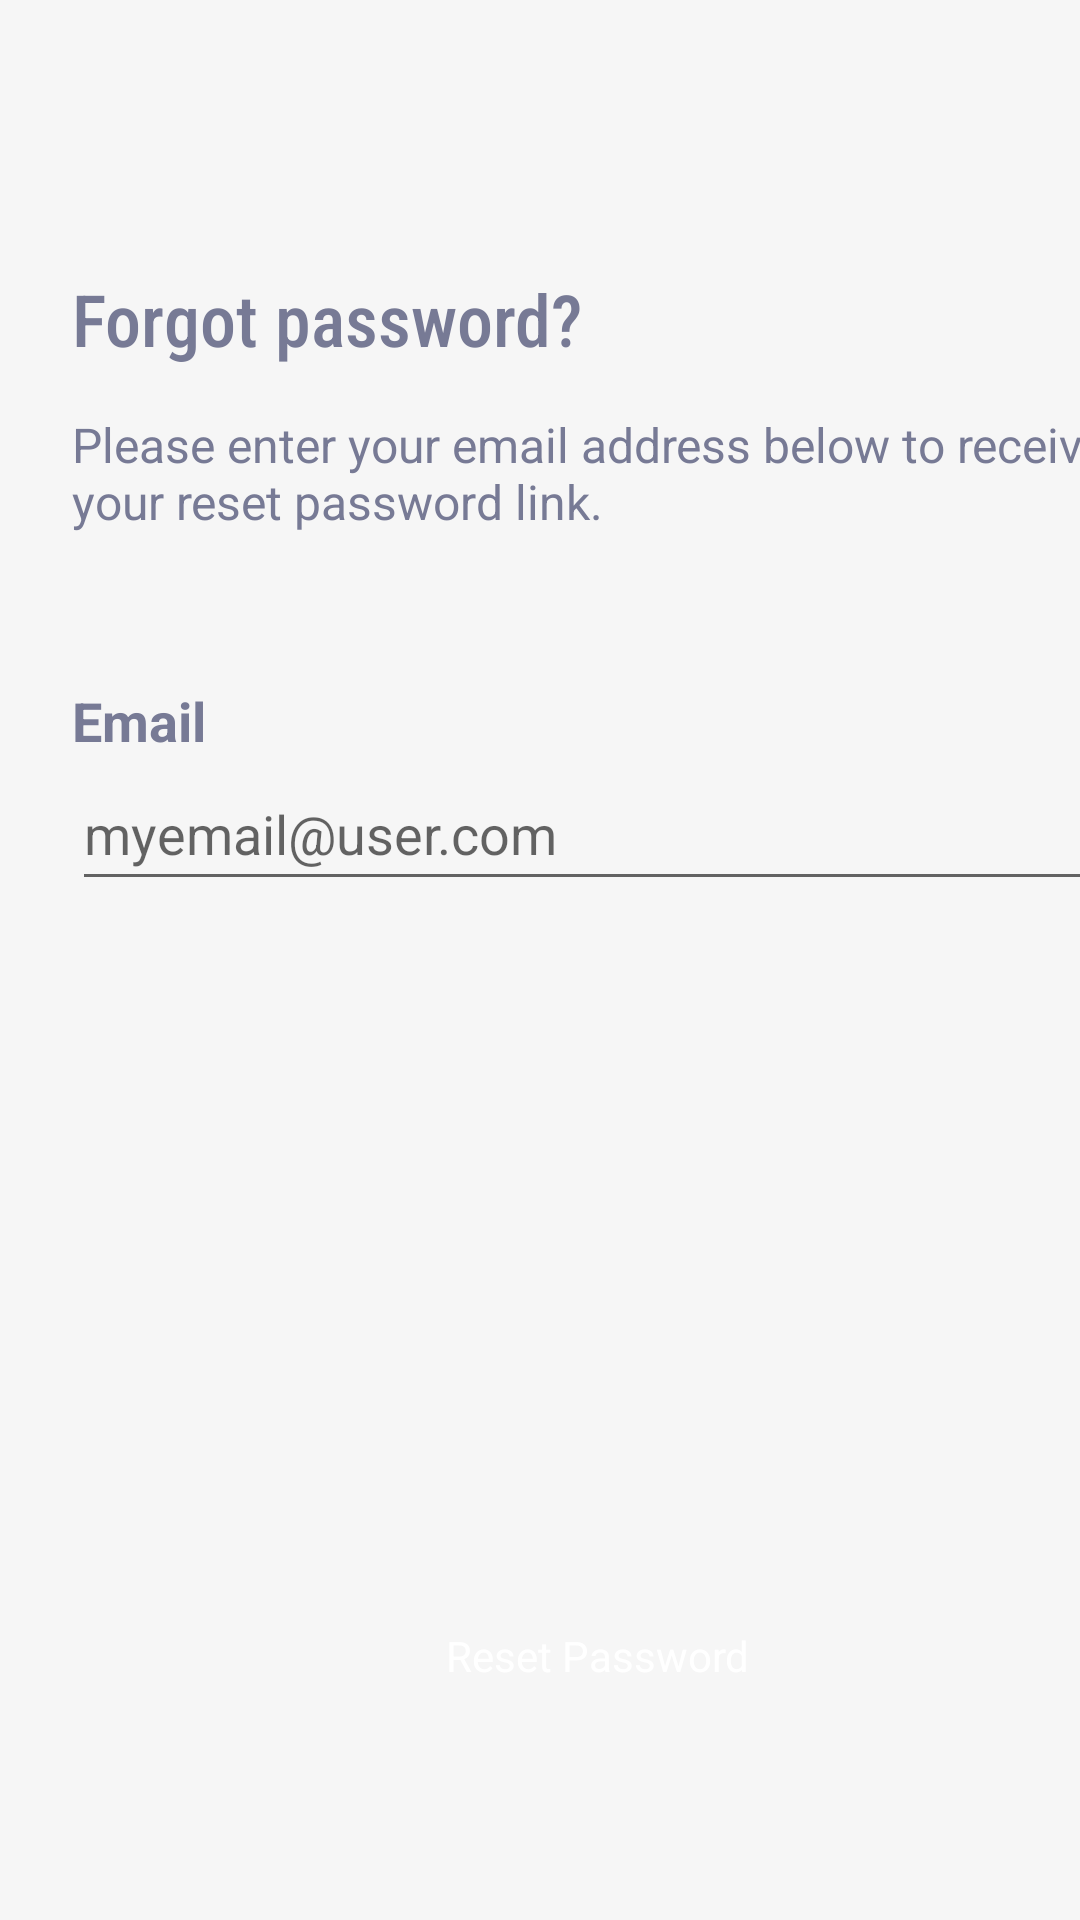

This screen was rendered from an Android layout file. Write that file and the resources it references.
<!-- AndroidManifest.xml: application theme Theme.MRIMate -->
<!-- res/layout/activity_reset_password.xml -->
<?xml version="1.0" encoding="utf-8"?>
<androidx.constraintlayout.widget.ConstraintLayout xmlns:android="http://schemas.android.com/apk/res/android"
    xmlns:app="http://schemas.android.com/apk/res-auto"
    xmlns:tools="http://schemas.android.com/tools"
    android:layout_width="match_parent"
    android:layout_height="match_parent"
    tools:context=".old.resetpassword.ResetPasswordActivity">

    <ImageView
        android:id="@+id/iv_back"
        android:layout_width="wrap_content"
        android:layout_height="wrap_content"
        android:layout_marginStart="24dp"
        android:layout_marginTop="50dp"
        android:contentDescription="@string/back_button"
        app:layout_constraintStart_toStartOf="parent"
        app:layout_constraintTop_toTopOf="parent"
        app:srcCompat="@drawable/ic_back" />

    <TextView
        android:id="@+id/tv_forgot_password"
        android:layout_width="wrap_content"
        android:layout_height="wrap_content"
        android:layout_marginTop="40dp"
        android:fontFamily="sans-serif-condensed-medium"
        android:text="@string/forget_password"
        android:textColor="@color/rhythm"
        android:textSize="24sp"
        app:layout_constraintStart_toStartOf="@id/iv_back"
        app:layout_constraintTop_toBottomOf="@id/iv_back" />

    <TextView
        android:id="@+id/tv_forgot_password_description"
        android:layout_width="350dp"
        android:layout_height="wrap_content"
        android:layout_marginTop="15dp"
        android:text="@string/forget_password_description"
        android:textColor="@color/rhythm"
        android:textSize="16sp"
        app:layout_constraintStart_toStartOf="@id/iv_back"
        app:layout_constraintTop_toBottomOf="@id/tv_forgot_password" />

    <ProgressBar
        android:id="@+id/progress_bar"
        android:layout_width="100dp"
        android:layout_height="100dp"
        android:indeterminateTint="@color/colorPrimary"
        android:visibility="gone"
        app:layout_constraintBottom_toTopOf="@+id/bt_reset_password"
        app:layout_constraintEnd_toEndOf="parent"
        app:layout_constraintStart_toStartOf="parent"
        app:layout_constraintTop_toBottomOf="@id/tv_forgot_password" />

    
    <TextView
        android:id="@+id/tv_email"
        android:layout_width="wrap_content"
        android:layout_height="wrap_content"
        android:layout_marginTop="50dp"
        android:drawablePadding="15dp"
        android:text="@string/email"
        android:textColor="@color/rhythm"
        android:textSize="18sp"
        android:textStyle="bold"
        app:drawableLeftCompat="@drawable/ic_email"
        app:layout_constraintStart_toStartOf="@id/iv_back"
        app:layout_constraintTop_toBottomOf="@id/tv_forgot_password_description" />

    
    <EditText
        android:id="@+id/et_email"
        android:layout_width="0dp"
        android:layout_height="wrap_content"
        android:hint="@string/email_hint"
        android:inputType="textEmailAddress"
        android:minHeight="48dp"
        app:layout_constraintEnd_toEndOf="@id/tv_forgot_password_description"
        app:layout_constraintStart_toStartOf="@id/tv_forgot_password_description"
        app:layout_constraintTop_toBottomOf="@id/tv_email"
        tools:ignore="Autofill" />

    <Button
        android:id="@+id/bt_reset_password"
        android:layout_width="0dp"
        android:layout_height="wrap_content"
        android:layout_marginBottom="64dp"
        android:background="@drawable/button_green_shape"
        android:text="@string/reset_password"
        android:textAppearance="@style/TextAppearance.AppCompat.Body1"
        android:textColor="@color/white"
        app:layout_constraintBottom_toBottomOf="parent"
        app:layout_constraintEnd_toEndOf="@id/tv_forgot_password_description"
        app:layout_constraintStart_toStartOf="@id/tv_forgot_password_description" />
</androidx.constraintlayout.widget.ConstraintLayout>
<!-- resources referenced by this layout -->
<resources>
  <color name="colorPrimary">#129A7F</color>
  <color name="rhythm">#777A95</color>
  <color name="white">#FFFFFFFF</color>
  <!-- drawable ic_back (drawable) -->
  <vector xmlns:android="http://schemas.android.com/apk/res/android"
      android:width="40dp"
      android:height="40dp"
      android:viewportWidth="40"
      android:viewportHeight="40">
      <path
          android:pathData="M10,0L30,0A10,10 0,0 1,40 10L40,30A10,10 0,0 1,30 40L10,40A10,10 0,0 1,0 30L0,10A10,10 0,0 1,10 0z"
          android:fillColor="#F6F6F6" />
      <path
          android:strokeWidth="1"
          android:pathData="M10,0.5L30,0.5A9.5,9.5 0,0 1,39.5 10L39.5,30A9.5,9.5 0,0 1,30 39.5L10,39.5A9.5,9.5 0,0 1,0.5 30L0.5,10A9.5,9.5 0,0 1,10 0.5z"
          android:strokeAlpha="0.2"
          android:fillColor="#00000000"
          android:strokeColor="#A0A2B3" />
      <path
          android:pathData="M26,20H14"
          android:strokeLineJoin="round"
          android:strokeWidth="2"
          android:fillColor="#00000000"
          android:strokeColor="#777A95"
          android:strokeLineCap="round" />
      <path
          android:pathData="M21,27L14,20L21,13"
          android:strokeLineJoin="round"
          android:strokeWidth="2"
          android:fillColor="#00000000"
          android:strokeColor="#777A95"
          android:strokeLineCap="round" />
  </vector>
  <!-- drawable ic_email (drawable) -->
  <vector xmlns:android="http://schemas.android.com/apk/res/android"
      android:width="22dp"
      android:height="18dp"
      android:viewportWidth="22"
      android:viewportHeight="18">
      <path
          android:pathData="M3,1H19C20.1,1 21,1.9 21,3V15C21,16.1 20.1,17 19,17H3C1.9,17 1,16.1 1,15V3C1,1.9 1.9,1 3,1Z"
          android:strokeLineJoin="round"
          android:strokeWidth="1.5"
          android:fillColor="#00000000"
          android:strokeColor="#A0A2B3"
          android:strokeLineCap="round" />
      <path
          android:pathData="M21,3L11,10L1,3"
          android:strokeLineJoin="round"
          android:strokeWidth="1.5"
          android:fillColor="#00000000"
          android:strokeColor="#A0A2B3"
          android:strokeLineCap="round" />
  </vector>
  <string name="back_button">Back</string>
  <string name="email">Email</string>
  <string name="email_hint">myemail@user.com</string>
  <string name="forget_password">Forgot password?</string>
  <string name="forget_password_description">Please enter your email address below to receive your reset password link.</string>
  <string name="reset_password">Reset Password</string>
  <style name="Theme.MRIMate" parent="Theme.AppCompat.Light.NoActionBar">
  
          
          <item name="colorPrimary">@color/colorPrimary</item>
          <item name="colorPrimaryVariant">@color/colorPrimaryVariant</item>
          <item name="colorOnPrimary">@color/white</item>
          <item name="android:colorBackground">@color/cultured_background</item>
          <item name="android:windowTranslucentStatus">false</item>
          <item name="android:statusBarColor">@android:color/transparent</item>
      </style>
  <color name="colorPrimaryVariant">#005040</color>
  <color name="cultured_background">#F6F6F6</color>
</resources>
